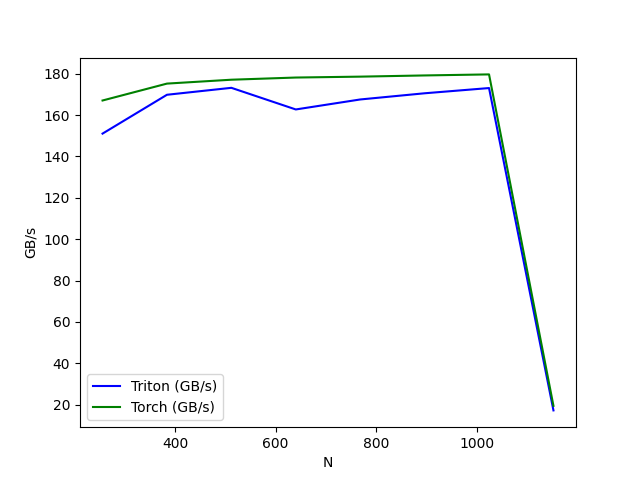

Source data for this figure (header and first rows):
N, Triton (GB/s), Torch (GB/s)
256, 151, 167
384, 169.8, 175.2
512, 173.2, 177.1
640, 162.7, 178.1
768, 167.5, 178.6
896, 170.5, 179.1
1024, 173, 179.6
1152, 17.22, 19.43
